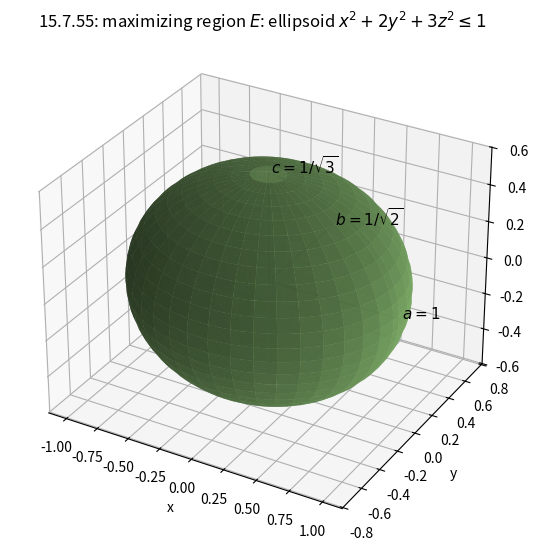

Write the Python code that produced this figure. (Note: this script raises an exception after producing the figure.)
"""3D sketch of the maximizing region E for problem 15.7.55.

E = {x^2 + 2 y^2 + 3 z^2 <= 1}: ellipsoid with semi-axes
1 (x), 1/sqrt(2) (y), 1/sqrt(3) (z).
"""
import numpy as np
import matplotlib
matplotlib.use("Agg")
import matplotlib.pyplot as plt
from mpl_toolkits.mplot3d import Axes3D  # noqa: F401

a, b, c = 1.0, 1 / np.sqrt(2), 1 / np.sqrt(3)
uu, vv = np.meshgrid(np.linspace(0, 2 * np.pi, 80), np.linspace(0, np.pi, 50))
X = a * np.sin(vv) * np.cos(uu)
Y = b * np.sin(vv) * np.sin(uu)
Z = c * np.cos(vv)

fig = plt.figure(figsize=(7.2, 5.6))
ax = fig.add_subplot(111, projection="3d")
ax.plot_surface(X, Y, Z, color="#7fb069", alpha=0.9, rstride=2, cstride=2)
ax.plot([0, a], [0, 0], [0, 0], "k-", lw=1.2)
ax.plot([0, 0], [0, b], [0, 0], "k-", lw=1.2)
ax.plot([0, 0], [0, 0], [0, c], "k-", lw=1.2)
ax.text(a, 0, 0, " $a=1$", fontsize=11)
ax.text(0, b, 0, r" $b=1/\sqrt{2}$", fontsize=11)
ax.text(0, 0, c, r" $c=1/\sqrt{3}$", fontsize=11)

ax.set_xlabel("x")
ax.set_ylabel("y")
ax.set_zlabel("z")
ax.set_title(rf"15.7.55: maximizing region $E$: ellipsoid $x^2+2y^2+3z^2\leq 1$")
ax.set_box_aspect((2.0, 1.8, 1.5))
fig.tight_layout()
fig.savefig("calculus-15.7.55/solution/part1_figure1.png", dpi=150)
print("saved figure 1")
